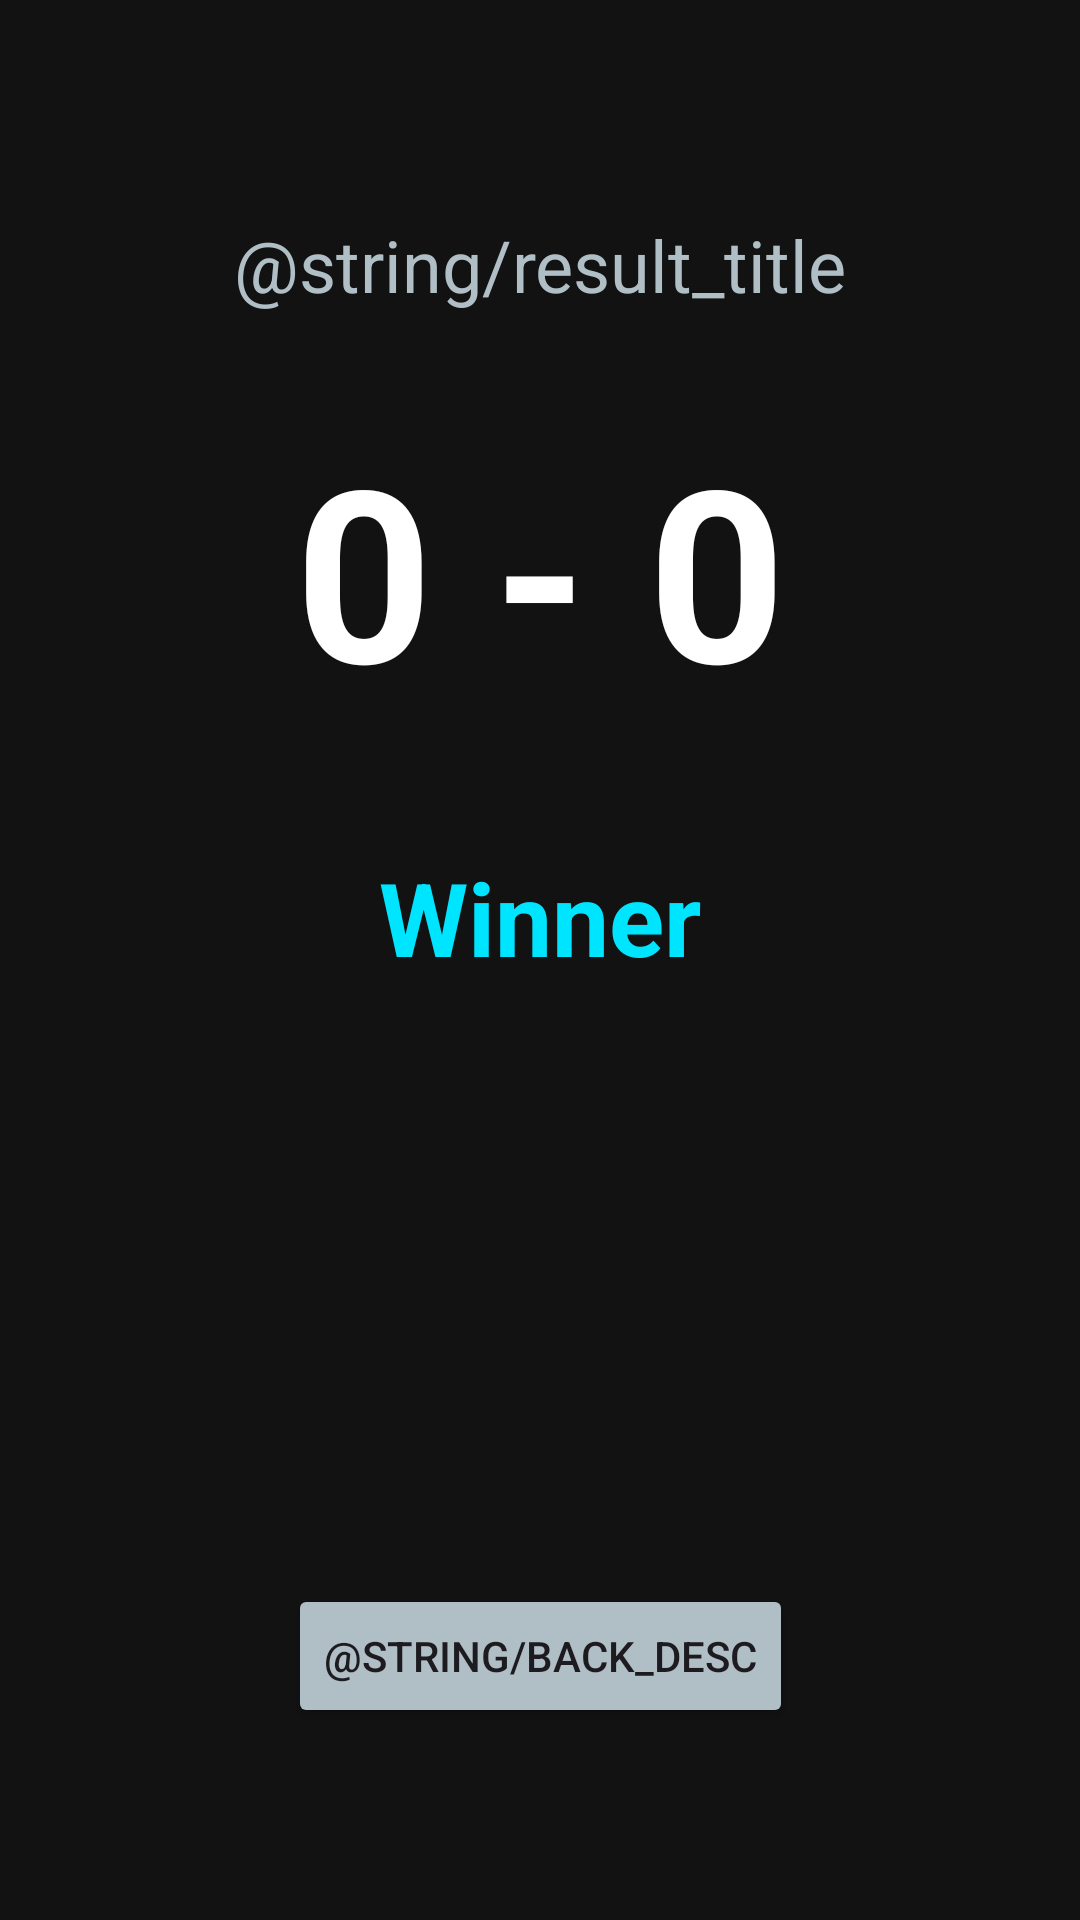

Android layout source for this screen:
<!-- AndroidManifest.xml: application theme Theme.EcoCity -->
<!-- res/layout/activity_score.xml -->
<?xml version="1.0" encoding="utf-8"?>
<layout xmlns:android="http://schemas.android.com/apk/res/android"
    xmlns:app="http://schemas.android.com/apk/res-auto"
    xmlns:tools="http://schemas.android.com/tools">

    
    <androidx.constraintlayout.widget.ConstraintLayout
        android:layout_width="match_parent"
        android:layout_height="match_parent"
        android:background="@color/bg_dark"
        android:padding="32dp"
        tools:context=".ScoreActivity">

        
        <TextView
            android:id="@+id/lblTitle"
            android:layout_width="wrap_content"
            android:layout_height="wrap_content"
            android:text="@string/result_title"
            android:textColor="@color/gray"
            android:textSize="24sp"
            android:layout_marginTop="40dp"
            app:layout_constraintTop_toTopOf="parent"
            app:layout_constraintStart_toStartOf="parent"
            app:layout_constraintEnd_toEndOf="parent"/>

        
        <TextView
            android:id="@+id/txtFinalScore"
            android:layout_width="wrap_content"
            android:layout_height="wrap_content"
            android:text="0 - 0"
            android:textColor="@color/white"
            android:textSize="80sp"
            android:textStyle="bold"
            android:layout_marginTop="32dp"
            app:layout_constraintTop_toBottomOf="@id/lblTitle"
            app:layout_constraintStart_toStartOf="parent"
            app:layout_constraintEnd_toEndOf="parent"/>

        
        <TextView
            android:id="@+id/txtWinner"
            android:layout_width="wrap_content"
            android:layout_height="wrap_content"
            android:text="Winner"
            android:textSize="34sp"
            android:textStyle="bold"
            android:textColor="@color/neon_blue"
            android:gravity="center"
            android:layout_marginTop="40dp"
            app:layout_constraintTop_toBottomOf="@id/txtFinalScore"
            app:layout_constraintStart_toStartOf="parent"
            app:layout_constraintEnd_toEndOf="parent"/>

        
        <Button
            android:id="@+id/btnBack"
            android:layout_width="wrap_content"
            android:layout_height="wrap_content"
            android:text="@string/back_desc"
            android:backgroundTint="@color/gray"
            android:layout_marginBottom="32dp"
            app:layout_constraintBottom_toBottomOf="parent"
            app:layout_constraintStart_toStartOf="parent"
            app:layout_constraintEnd_toEndOf="parent"/>

    </androidx.constraintlayout.widget.ConstraintLayout>
</layout>
<!-- resources referenced by this layout -->
<resources>
  <color name="bg_dark">#121212</color>
  <color name="gray">#B0BEC5</color>
  <color name="neon_blue">#00E5FF</color>
  <color name="white">#FFFFFFFF</color>
  <style name="Theme.EcoCity" parent="Base.Theme.EcoCity" />
  <style name="Base.Theme.EcoCity" parent="Theme.Material3.DayNight.NoActionBar">
          
          
      </style>
</resources>
